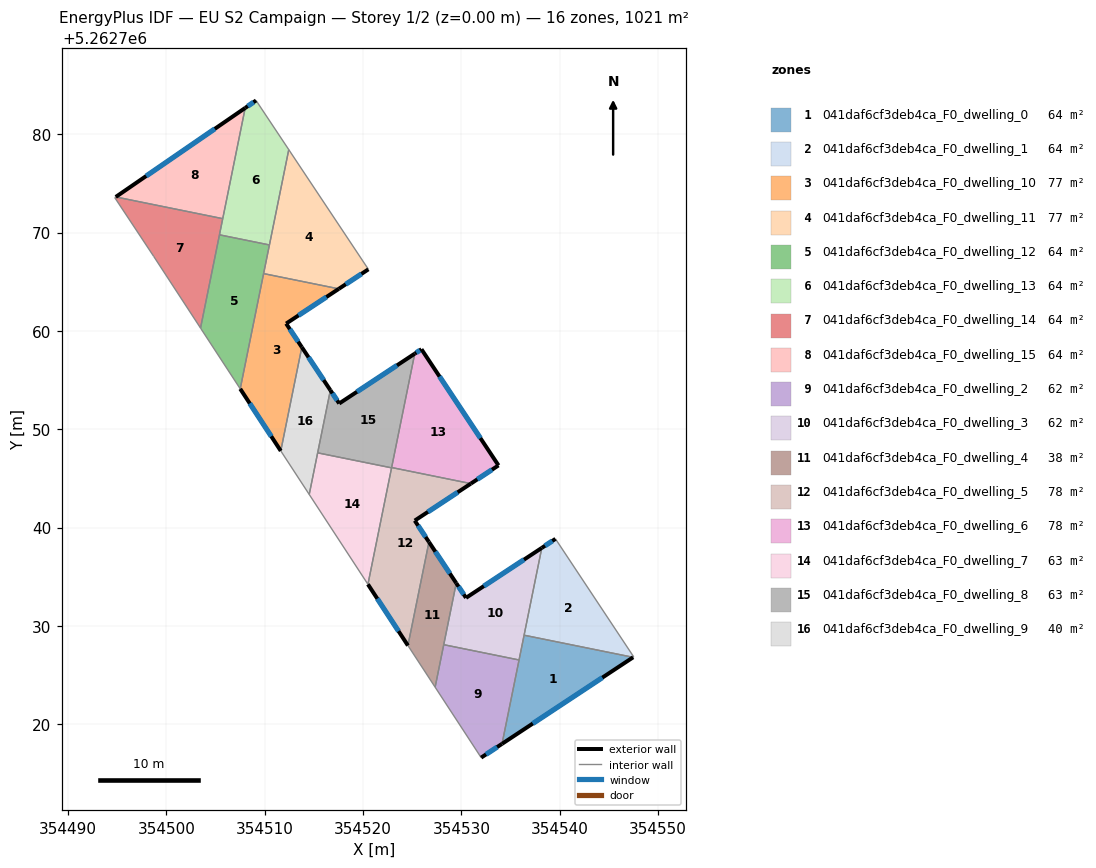
=== STOREY PLAN SPEC (per zone: floor XY polygon, exterior-wall plan segments, windows/doors) ===
zone 1: 041daf6cf3deb4ca_F0_dwelling_0  (63.8 m²)
  floor: (354547.47, 5262726.80) (354534.14, 5262718.00) (354536.38, 5262729.05)
  exterior wall: (354534.14, 5262718.00) – (354547.47, 5262726.80)  [16.0 m]
    window: (354537.27, 5262720.06) – (354544.34, 5262724.73)  [13.5 m²]
  interior walls: 3
zone 2: 041daf6cf3deb4ca_F0_dwelling_1  (63.8 m²)
  floor: (354539.58, 5262738.84) (354547.53, 5262726.84) (354547.47, 5262726.80) (354536.38, 5262729.05) (354538.18, 5262737.93)
  exterior wall: (354539.58, 5262738.84) – (354538.18, 5262737.93)  [1.7 m]
    window: (354539.25, 5262738.63) – (354538.51, 5262738.14)  [1.4 m²]
  interior walls: 4
zone 3: 041daf6cf3deb4ca_F0_dwelling_10  (76.6 m²)
  floor: (354517.53, 5262764.28) (354512.18, 5262760.74) (354513.77, 5262758.34) (354511.63, 5262747.79) (354507.51, 5262754.11) (354509.89, 5262765.83)
  exterior wall: (354512.18, 5262760.74) – (354517.53, 5262764.28)  [6.4 m]
    window: (354513.44, 5262761.57) – (354516.28, 5262763.45)  [5.4 m²]
  exterior wall: (354513.77, 5262758.34) – (354512.18, 5262760.74)  [2.9 m]
    window: (354513.40, 5262758.91) – (354512.55, 5262760.18)  [2.4 m²]
  exterior wall: (354507.51, 5262754.11) – (354511.63, 5262747.79)  [7.5 m]
    window: (354508.48, 5262752.62) – (354510.66, 5262749.27)  [6.4 m²]
  interior walls: 3
zone 4: 041daf6cf3deb4ca_F0_dwelling_11  (76.6 m²)
  floor: (354512.45, 5262778.44) (354520.54, 5262766.26) (354517.53, 5262764.28) (354509.89, 5262765.83)
  exterior wall: (354517.53, 5262764.28) – (354520.54, 5262766.26)  [3.6 m]
    window: (354518.24, 5262764.74) – (354519.84, 5262765.80)  [3.0 m²]
  interior walls: 4
zone 5: 041daf6cf3deb4ca_F0_dwelling_12  (63.8 m²)
  floor: (354510.48, 5262768.74) (354507.51, 5262754.11) (354503.47, 5262760.29) (354505.40, 5262769.77)
  interior walls: 5
zone 6: 041daf6cf3deb4ca_F0_dwelling_13  (63.8 m²)
  floor: (354509.12, 5262783.44) (354512.45, 5262778.44) (354510.48, 5262768.74) (354505.40, 5262769.77) (354508.01, 5262782.68)
  exterior wall: (354509.12, 5262783.44) – (354508.01, 5262782.68)  [1.3 m]
    window: (354508.86, 5262783.26) – (354508.27, 5262782.86)  [1.1 m²]
  interior walls: 5
zone 7: 041daf6cf3deb4ca_F0_dwelling_14  (63.8 m²)
  floor: (354505.73, 5262771.42) (354503.47, 5262760.29) (354498.70, 5262767.58) (354494.74, 5262773.55) (354494.85, 5262773.62)
  interior walls: 6
zone 8: 041daf6cf3deb4ca_F0_dwelling_15  (63.8 m²)
  floor: (354508.01, 5262782.68) (354505.73, 5262771.42) (354494.85, 5262773.62)
  exterior wall: (354508.01, 5262782.68) – (354494.85, 5262773.62)  [16.0 m]
    window: (354504.92, 5262780.55) – (354497.94, 5262775.75)  [13.5 m²]
  interior walls: 2
zone 9: 041daf6cf3deb4ca_F0_dwelling_2  (62.1 m²)
  floor: (354535.87, 5262726.53) (354534.14, 5262718.00) (354532.01, 5262716.59) (354527.33, 5262723.76) (354528.21, 5262728.08)
  exterior wall: (354532.01, 5262716.59) – (354534.14, 5262718.00)  [2.5 m]
    window: (354532.51, 5262716.92) – (354533.64, 5262717.67)  [2.1 m²]
  interior walls: 4
zone 10: 041daf6cf3deb4ca_F0_dwelling_3  (62.1 m²)
  floor: (354538.18, 5262737.93) (354535.87, 5262726.53) (354528.21, 5262728.08) (354529.48, 5262734.34) (354530.47, 5262732.84)
  exterior wall: (354538.18, 5262737.93) – (354530.47, 5262732.84)  [9.2 m]
    window: (354536.37, 5262736.73) – (354532.28, 5262734.04)  [7.8 m²]
  exterior wall: (354530.47, 5262732.84) – (354529.48, 5262734.34)  [1.8 m]
    window: (354530.24, 5262733.20) – (354529.71, 5262733.99)  [1.5 m²]
  interior walls: 4
zone 11: 041daf6cf3deb4ca_F0_dwelling_4  (38.3 m²)
  floor: (354526.70, 5262738.53) (354529.48, 5262734.34) (354527.33, 5262723.76) (354524.57, 5262727.99)
  exterior wall: (354529.48, 5262734.34) – (354526.70, 5262738.53)  [5.0 m]
    window: (354528.83, 5262735.33) – (354527.36, 5262737.54)  [4.2 m²]
  interior walls: 4
zone 12: 041daf6cf3deb4ca_F0_dwelling_5  (78.3 m²)
  floor: (354530.97, 5262744.46) (354525.26, 5262740.70) (354526.70, 5262738.53) (354524.57, 5262727.99) (354520.50, 5262734.22) (354522.91, 5262746.10)
  exterior wall: (354526.70, 5262738.53) – (354525.26, 5262740.70)  [2.6 m]
    window: (354526.36, 5262739.04) – (354525.60, 5262740.19)  [2.2 m²]
  exterior wall: (354520.50, 5262734.22) – (354524.57, 5262727.99)  [7.4 m]
    window: (354521.45, 5262732.76) – (354523.61, 5262729.46)  [6.3 m²]
  exterior wall: (354525.26, 5262740.70) – (354530.97, 5262744.46)  [6.8 m]
    window: (354526.60, 5262741.59) – (354529.63, 5262743.58)  [5.8 m²]
  interior walls: 4
zone 13: 041daf6cf3deb4ca_F0_dwelling_6  (78.3 m²)
  floor: (354525.94, 5262758.13) (354533.78, 5262746.32) (354530.97, 5262744.46) (354522.91, 5262746.10) (354525.26, 5262757.68)
  exterior wall: (354530.97, 5262744.46) – (354533.78, 5262746.32)  [3.4 m]
    window: (354531.63, 5262744.90) – (354533.12, 5262745.88)  [2.8 m²]
  exterior wall: (354525.94, 5262758.13) – (354525.26, 5262757.68)  [0.8 m]
    window: (354525.78, 5262758.03) – (354525.42, 5262757.79)  [0.7 m²]
  exterior wall: (354533.78, 5262746.32) – (354525.94, 5262758.13)  [14.2 m]
    window: (354531.94, 5262749.09) – (354527.78, 5262755.36)  [12.0 m²]
  interior walls: 2
zone 14: 041daf6cf3deb4ca_F0_dwelling_7  (62.9 m²)
  floor: (354522.90, 5262746.07) (354520.50, 5262734.22) (354514.53, 5262743.36) (354515.38, 5262747.59)
  interior walls: 4
zone 15: 041daf6cf3deb4ca_F0_dwelling_8  (62.9 m²)
  floor: (354525.26, 5262757.68) (354522.90, 5262746.07) (354515.38, 5262747.59) (354516.68, 5262753.97) (354517.58, 5262752.61)
  exterior wall: (354517.58, 5262752.61) – (354516.68, 5262753.97)  [1.6 m]
    window: (354517.36, 5262752.93) – (354516.89, 5262753.65)  [1.4 m²]
  exterior wall: (354525.26, 5262757.68) – (354517.58, 5262752.61)  [9.2 m]
    window: (354523.45, 5262756.49) – (354519.38, 5262753.80)  [7.8 m²]
  interior walls: 4
zone 16: 041daf6cf3deb4ca_F0_dwelling_9  (40.1 m²)
  floor: (354513.77, 5262758.34) (354516.68, 5262753.97) (354514.53, 5262743.36) (354511.63, 5262747.79)
  exterior wall: (354516.68, 5262753.97) – (354513.77, 5262758.34)  [5.2 m]
    window: (354515.99, 5262754.99) – (354514.45, 5262757.31)  [4.4 m²]
  interior walls: 4

=== DERIVED (storey summary) ===
Building: EU S2 Campaign
Storey: 1 of 2  (floor level z = 0.00 m)
Storey gross floor area: 1021.0 m²
Zones on this storey: 16
  - 041daf6cf3deb4ca_F0_dwelling_0: floor 63.8 m²; exterior wall 16.0 m (47.9 m²); 1 window(s) 13.5 m²; WWR 28.1%
  - 041daf6cf3deb4ca_F0_dwelling_1: floor 63.8 m²; exterior wall 1.7 m (5.0 m²); 1 window(s) 1.4 m²; WWR 28.1%
  - 041daf6cf3deb4ca_F0_dwelling_10: floor 76.6 m²; exterior wall 16.8 m (50.5 m²); 3 window(s) 14.2 m²; WWR 28.1%
  - 041daf6cf3deb4ca_F0_dwelling_11: floor 76.6 m²; exterior wall 3.6 m (10.8 m²); 1 window(s) 3.0 m²; WWR 28.1%
  - 041daf6cf3deb4ca_F0_dwelling_12: floor 63.8 m²
  - 041daf6cf3deb4ca_F0_dwelling_13: floor 63.8 m²; exterior wall 1.3 m (4.0 m²); 1 window(s) 1.1 m²; WWR 28.1%
  - 041daf6cf3deb4ca_F0_dwelling_14: floor 63.8 m²
  - 041daf6cf3deb4ca_F0_dwelling_15: floor 63.8 m²; exterior wall 16.0 m (47.9 m²); 1 window(s) 13.5 m²; WWR 28.1%
  - 041daf6cf3deb4ca_F0_dwelling_2: floor 62.1 m²; exterior wall 2.5 m (7.6 m²); 1 window(s) 2.1 m²; WWR 28.1%
  - 041daf6cf3deb4ca_F0_dwelling_3: floor 62.1 m²; exterior wall 11.0 m (33.1 m²); 2 window(s) 9.3 m²; WWR 28.1%
  - 041daf6cf3deb4ca_F0_dwelling_4: floor 38.3 m²; exterior wall 5.0 m (15.1 m²); 1 window(s) 4.2 m²; WWR 28.1%
  - 041daf6cf3deb4ca_F0_dwelling_5: floor 78.3 m²; exterior wall 16.9 m (50.7 m²); 3 window(s) 14.3 m²; WWR 28.1%
  - 041daf6cf3deb4ca_F0_dwelling_6: floor 78.3 m²; exterior wall 18.4 m (55.1 m²); 3 window(s) 15.5 m²; WWR 28.1%
  - 041daf6cf3deb4ca_F0_dwelling_7: floor 62.9 m²
  - 041daf6cf3deb4ca_F0_dwelling_8: floor 62.9 m²; exterior wall 10.8 m (32.5 m²); 2 window(s) 9.1 m²; WWR 28.1%
  - 041daf6cf3deb4ca_F0_dwelling_9: floor 40.1 m²; exterior wall 5.2 m (15.7 m²); 1 window(s) 4.4 m²; WWR 28.1%
Zone adjacency (shared interzone walls):
  - 041daf6cf3deb4ca_F0_dwelling_0 ↔ 041daf6cf3deb4ca_F0_dwelling_1
  - 041daf6cf3deb4ca_F0_dwelling_0 ↔ 041daf6cf3deb4ca_F0_dwelling_2
  - 041daf6cf3deb4ca_F0_dwelling_0 ↔ 041daf6cf3deb4ca_F0_dwelling_3
  - 041daf6cf3deb4ca_F0_dwelling_1 ↔ 041daf6cf3deb4ca_F0_dwelling_3
  - 041daf6cf3deb4ca_F0_dwelling_10 ↔ 041daf6cf3deb4ca_F0_dwelling_11
  - 041daf6cf3deb4ca_F0_dwelling_10 ↔ 041daf6cf3deb4ca_F0_dwelling_12
  - 041daf6cf3deb4ca_F0_dwelling_10 ↔ 041daf6cf3deb4ca_F0_dwelling_9
  - 041daf6cf3deb4ca_F0_dwelling_11 ↔ 041daf6cf3deb4ca_F0_dwelling_12
  - 041daf6cf3deb4ca_F0_dwelling_11 ↔ 041daf6cf3deb4ca_F0_dwelling_13
  - 041daf6cf3deb4ca_F0_dwelling_12 ↔ 041daf6cf3deb4ca_F0_dwelling_13
  - 041daf6cf3deb4ca_F0_dwelling_12 ↔ 041daf6cf3deb4ca_F0_dwelling_14
  - 041daf6cf3deb4ca_F0_dwelling_13 ↔ 041daf6cf3deb4ca_F0_dwelling_14
  - 041daf6cf3deb4ca_F0_dwelling_13 ↔ 041daf6cf3deb4ca_F0_dwelling_15
  - 041daf6cf3deb4ca_F0_dwelling_14 ↔ 041daf6cf3deb4ca_F0_dwelling_15
  - 041daf6cf3deb4ca_F0_dwelling_2 ↔ 041daf6cf3deb4ca_F0_dwelling_3
  - 041daf6cf3deb4ca_F0_dwelling_2 ↔ 041daf6cf3deb4ca_F0_dwelling_4
  - 041daf6cf3deb4ca_F0_dwelling_3 ↔ 041daf6cf3deb4ca_F0_dwelling_4
  - 041daf6cf3deb4ca_F0_dwelling_4 ↔ 041daf6cf3deb4ca_F0_dwelling_5
  - 041daf6cf3deb4ca_F0_dwelling_5 ↔ 041daf6cf3deb4ca_F0_dwelling_6
  - 041daf6cf3deb4ca_F0_dwelling_5 ↔ 041daf6cf3deb4ca_F0_dwelling_7
  - 041daf6cf3deb4ca_F0_dwelling_5 ↔ 041daf6cf3deb4ca_F0_dwelling_8
  - 041daf6cf3deb4ca_F0_dwelling_6 ↔ 041daf6cf3deb4ca_F0_dwelling_8
  - 041daf6cf3deb4ca_F0_dwelling_7 ↔ 041daf6cf3deb4ca_F0_dwelling_8
  - 041daf6cf3deb4ca_F0_dwelling_7 ↔ 041daf6cf3deb4ca_F0_dwelling_9
  - 041daf6cf3deb4ca_F0_dwelling_8 ↔ 041daf6cf3deb4ca_F0_dwelling_9